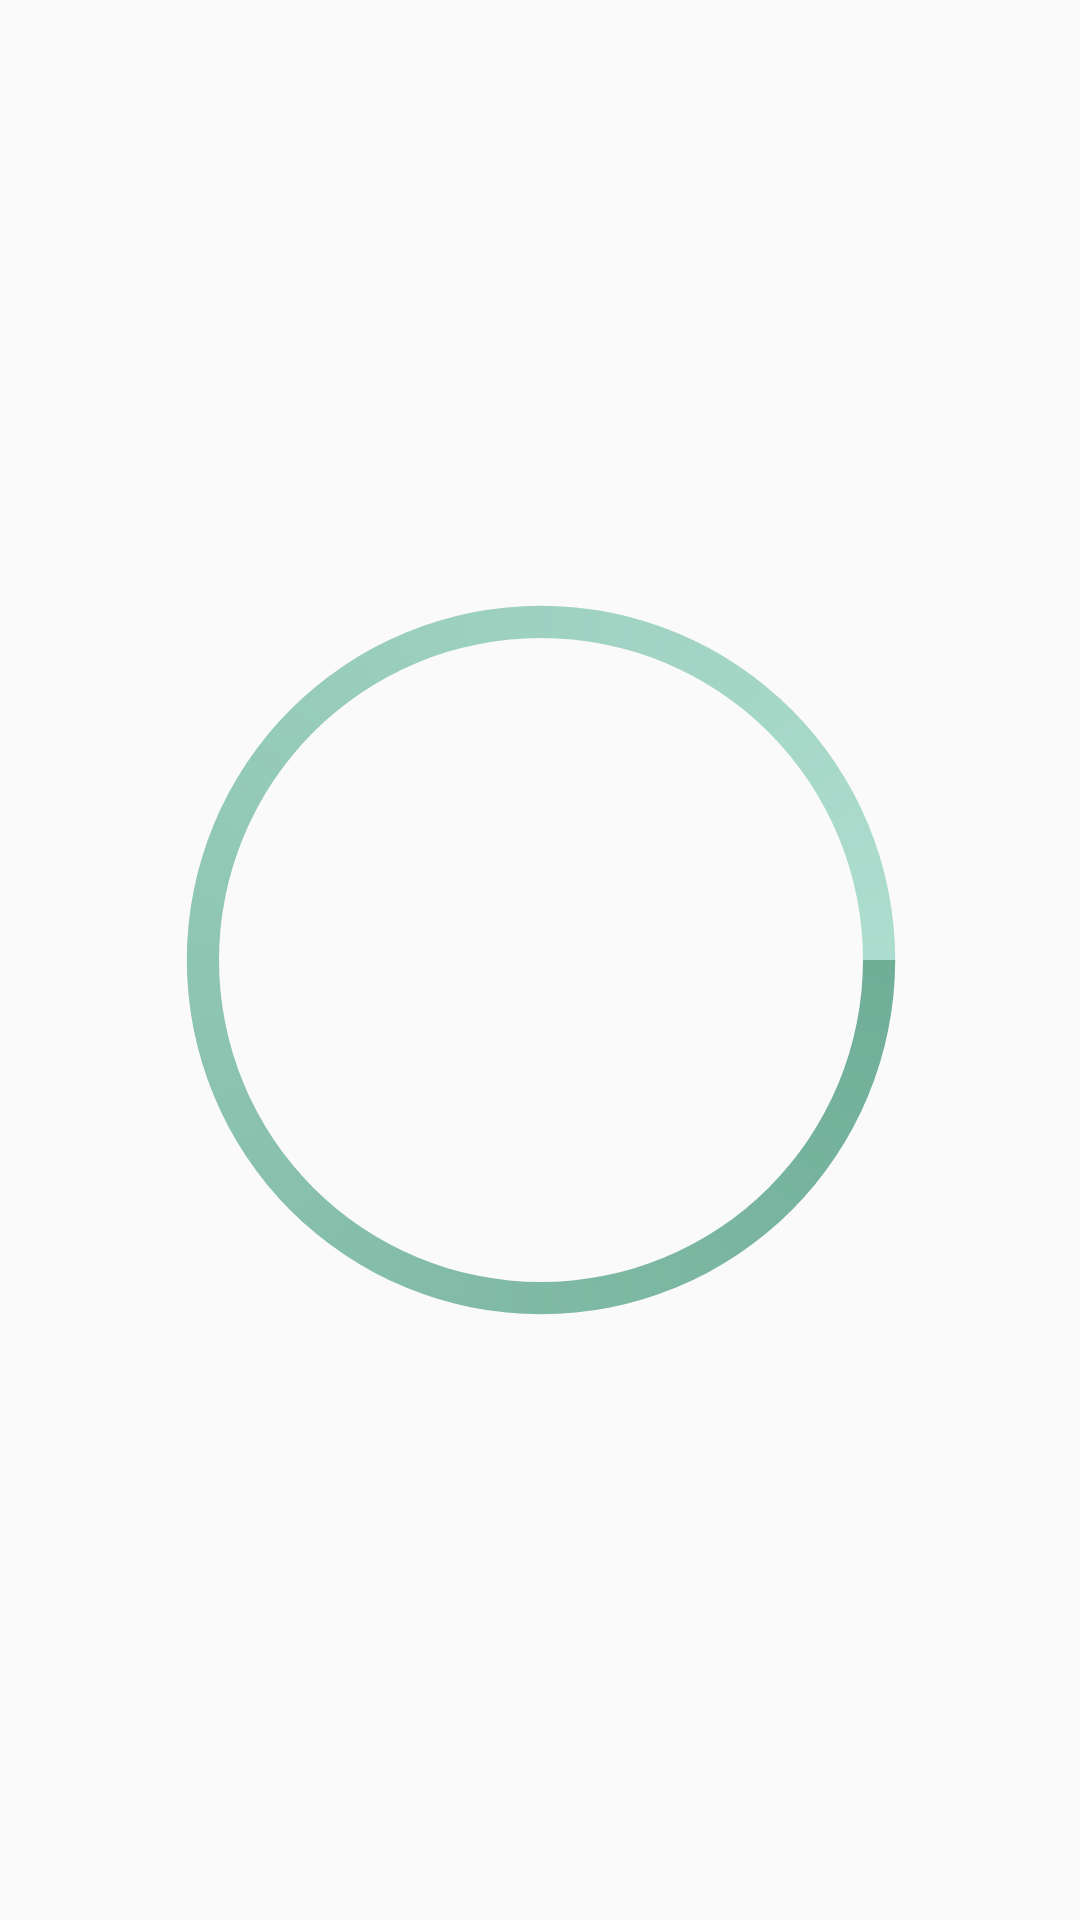

The Android layout XML behind this screen, and the referenced resources:
<!-- AndroidManifest.xml: application theme AppTheme -->
<!-- res/layout/activity_check.xml -->
<?xml version="1.0" encoding="utf-8"?>
<androidx.constraintlayout.widget.ConstraintLayout xmlns:android="http://schemas.android.com/apk/res/android"
    xmlns:app="http://schemas.android.com/apk/res-auto"
    xmlns:tools="http://schemas.android.com/tools"
    android:layout_width="match_parent"
    android:layout_height="match_parent"
    tools:context=".Check">

    <ProgressBar
        android:id="@+id/progressBar2"
        android:indeterminateDrawable="@drawable/progress"
        android:layout_width="386dp"
        android:layout_height="322dp"
        app:layout_constraintBottom_toBottomOf="parent"
        app:layout_constraintEnd_toEndOf="parent"
        app:layout_constraintStart_toStartOf="parent"
        app:layout_constraintTop_toTopOf="parent" />
</androidx.constraintlayout.widget.ConstraintLayout>
<!-- resources referenced by this layout -->
<resources>
  <!-- drawable progress (drawable) -->
  <?xml version="1.0" encoding="utf-8"?>
  <rotate xmlns:android="http://schemas.android.com/apk/res/android"
      android:pivotX="50%" android:pivotY="50%" android:fromDegrees="0"
      android:toDegrees="360">
      <shape android:shape="ring" android:innerRadiusRatio="3"
          android:thicknessRatio="30" android:useLevel="false">
  
          <size android:width="76dip" android:height="76dip" />
          <gradient android:type="sweep" android:useLevel="false"
              android:startColor="#70AE98"
              android:endColor="#ADDDCE"
              android:angle="0"
              />
      </shape>
  </rotate>
  <style name="AppTheme" parent="Theme.AppCompat.Light.NoActionBar">
          
          <item name="colorPrimary">@color/colorPrimary</item>
          <item name="colorPrimaryDark">@color/colorPrimaryDark</item>
          <item name="colorAccent">@color/colorAccent</item>
  
      </style>
  <color name="colorPrimary">#FFFFFF</color>
  <color name="colorPrimaryDark">#616161</color>
  <color name="colorAccent">#4BE4A2</color>
</resources>
